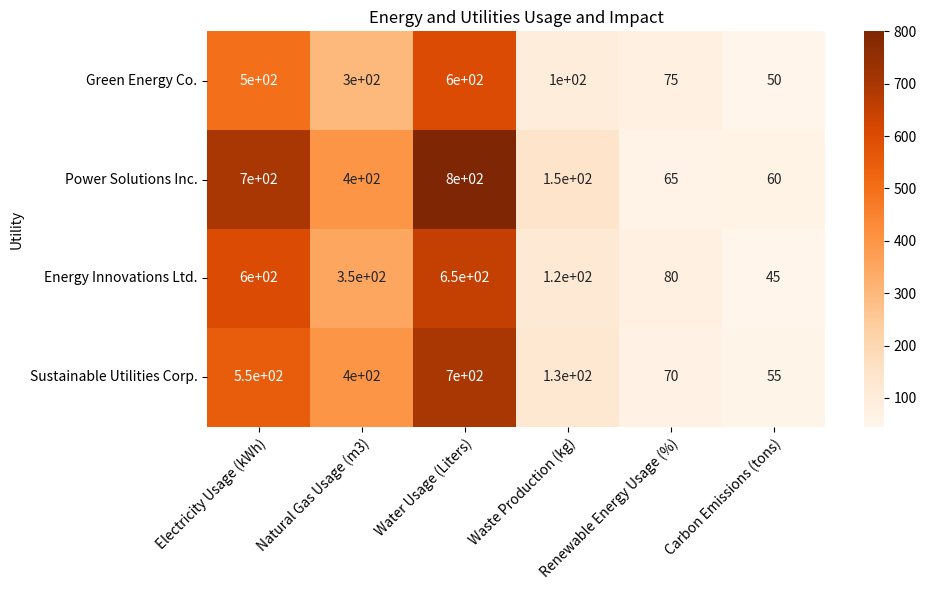

Write Python code to recreate this figure. (Note: this script raises an exception after producing the figure.)

# Import the necessary modules
import pandas as pd
import matplotlib.pyplot as plt
import seaborn as sns
import numpy as np

# Define the data
data = {'Utility': ['Green Energy Co.', 'Power Solutions Inc.', 'Energy Innovations Ltd.', 'Sustainable Utilities Corp.'],
        'Electricity Usage (kWh)': [500, 700, 600, 550],
        'Natural Gas Usage (m3)': [300, 400, 350, 400],
        'Water Usage (Liters)': [600, 800, 650, 700],
        'Waste Production (kg)': [100, 150, 120, 130],
        'Renewable Energy Usage (%)': [75, 65, 80, 70],
        'Carbon Emissions (tons)': [50, 60, 45, 55]
        }

# Convert the data into a pandas dataframe
df = pd.DataFrame(data)

# Set the utility column as the index
df.set_index('Utility', inplace=True)

# Plot the heatmap chart using seaborn
fig, ax = plt.subplots(figsize=(10, 6))
sns.heatmap(df, annot=True, cmap='Oranges')

# Set the ticks and ticklabels for the x and y axis
ax.set_xticks(np.arange(0.5, len(df.columns), 1))
ax.set_yticks(np.arange(0.5, len(df.index), 1))
ax.set_xticklabels(df.columns, rotation=45, ha='right', rotation_mode='anchor')
ax.set_yticklabels(df.index, rotation=0, ha='right', rotation_mode='anchor')

# Set the title
ax.set_title('Energy and Utilities Usage and Impact')

# Automatically resize the image and save it
fig.tight_layout()
fig.savefig('output/final/heatmap/png/20231228-131639_6.png', bbox_inches='tight')

# Clear the current image state
plt.clf()
